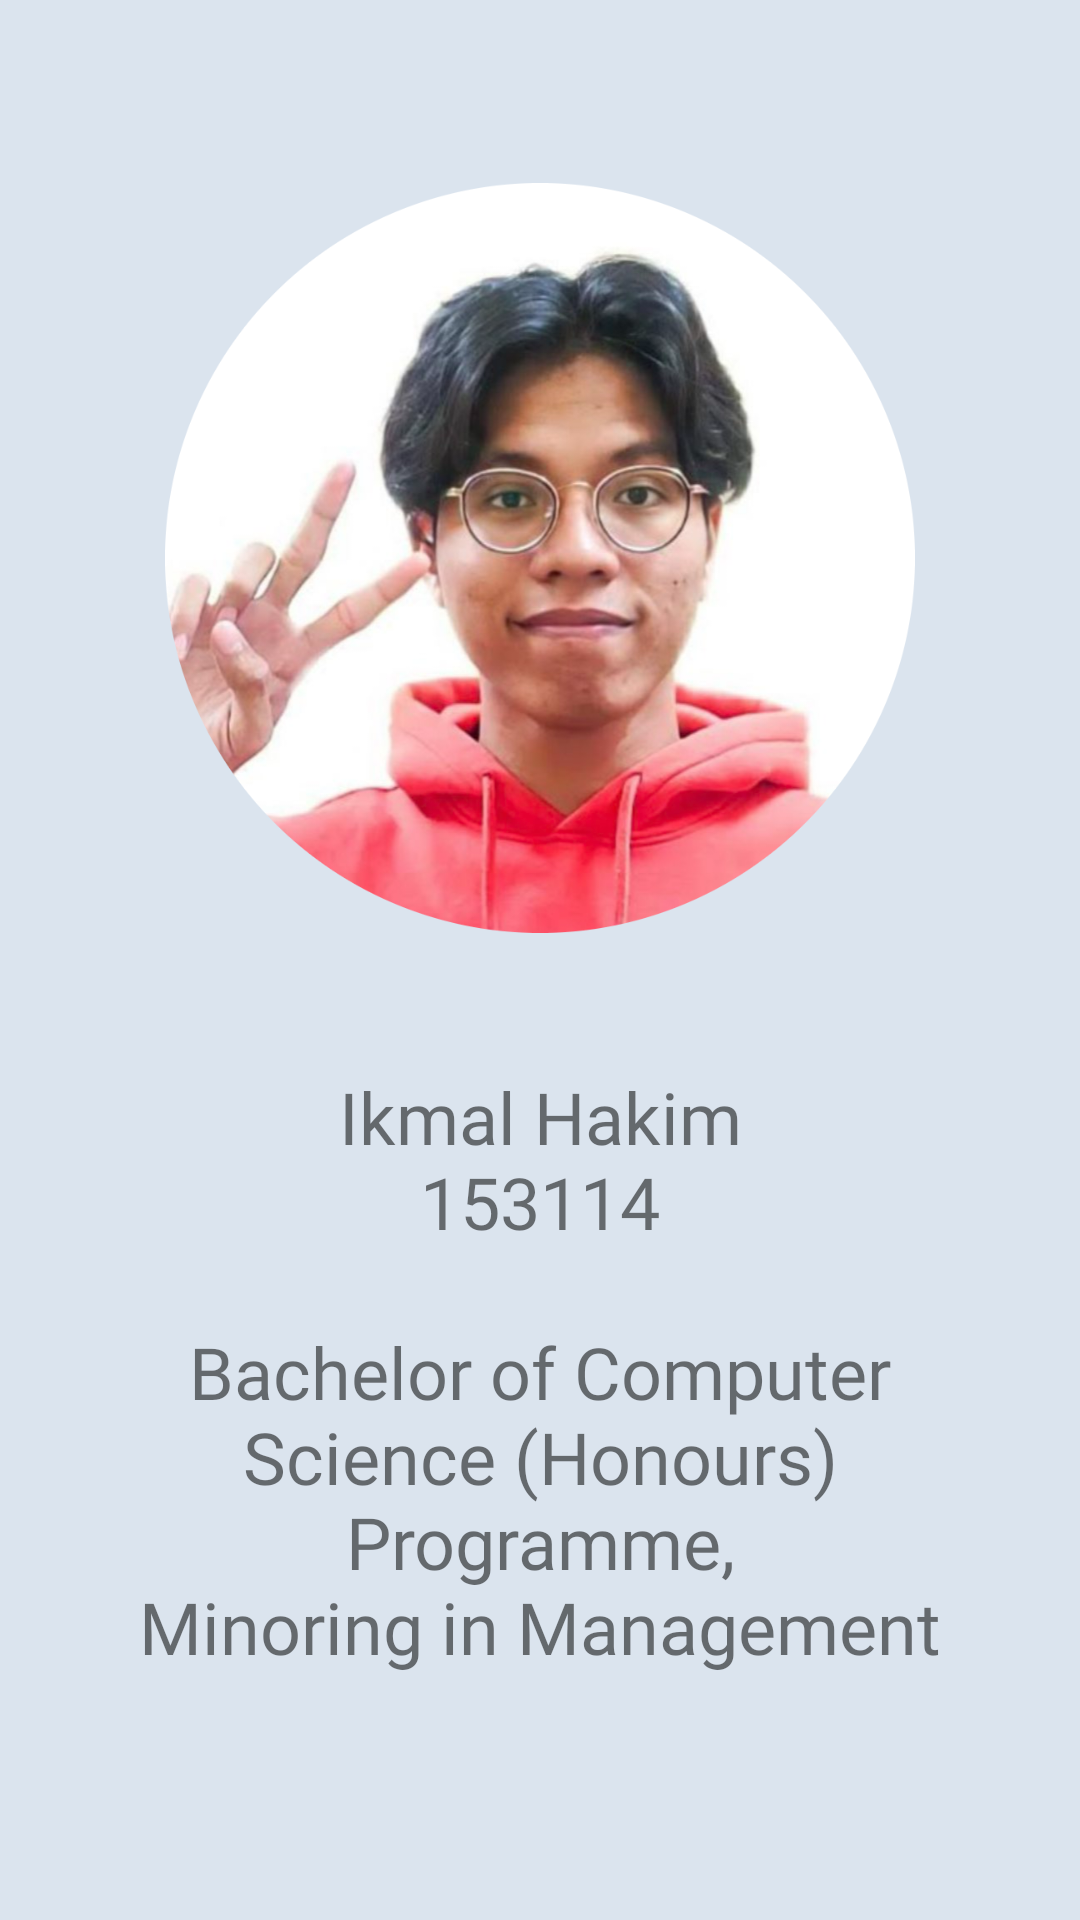

Produce the Android XML layout that renders to this screen, including the resource entries it uses.
<!-- AndroidManifest.xml: application theme Theme.HEALTHPOINT_FINAL -->
<!-- res/layout/card_ikmal.xml -->
<?xml version="1.0" encoding="utf-8"?>
<LinearLayout xmlns:android="http://schemas.android.com/apk/res/android"
    xmlns:app="http://schemas.android.com/apk/res-auto"
    xmlns:tools="http://schemas.android.com/tools"
    android:layout_width="match_parent"
    android:layout_height="match_parent"
    android:background="#DBE4EE"
    android:orientation="vertical"
    android:padding="40dp">

    <ImageView
        android:id="@+id/imageView10"
        android:layout_width="wrap_content"
        android:layout_height="292dp"
        android:padding="15dp"
        app:srcCompat="@drawable/ikmal_modified"
        tools:ignore="ImageContrastCheck" />

    <TextView
        android:id="@+id/textView13"
        android:layout_width="match_parent"
        android:layout_height="279dp"
        android:fontFamily="@font/noto_sans_bold"
        android:gravity="center"
        android:text="@string/ikmal"
        android:textSize="24sp"
        tools:ignore="TextContrastCheck" />
</LinearLayout>
<!-- resources referenced by this layout -->
<resources>
  <!-- drawable ikmal_modified: png bitmap (drawable, 593719 bytes) -->
  <string name="ikmal">Ikmal Hakim\n153114\n\nBachelor of Computer Science (Honours) Programme,\nMinoring in Management\n</string>
  <style name="Theme.HEALTHPOINT_FINAL" parent="Theme.MaterialComponents.DayNight.DarkActionBar">
          
          <item name="colorPrimary">@color/purple_500</item>
          <item name="colorPrimaryVariant">@color/purple_700</item>
          <item name="colorOnPrimary">@color/white</item>
          
          <item name="colorSecondary">@color/teal_200</item>
          <item name="colorSecondaryVariant">@color/teal_700</item>
          <item name="colorOnSecondary">@color/black</item>
          
          <item name="android:statusBarColor" tools:targetApi="l">?attr/colorPrimaryVariant</item>
          
      </style>
  <color name="purple_500">#FF6200EE</color>
  <color name="purple_700">#FF3700B3</color>
  <color name="white">#FFFFFFFF</color>
  <color name="teal_200">#273043</color>
  <color name="teal_700">#FF018786</color>
  <color name="black">#FF000000</color>
</resources>
